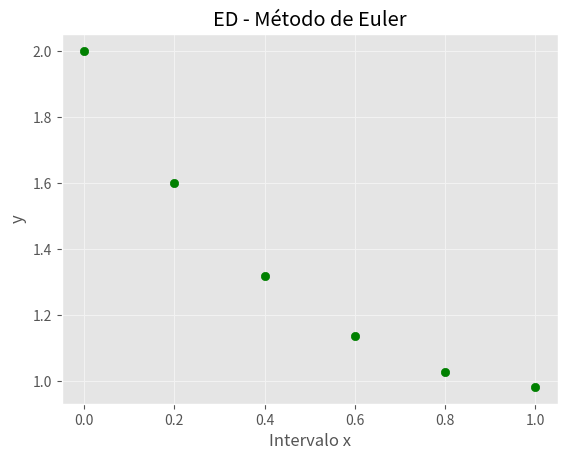

Python code for this plot:
#!/usr/bin/env python3
# -*- coding: utf-8 -*-
"""
Created on Thu Jul 29 21:15:56 2021

@author: dr.guillermo

Code for solving the differential equation
using Euler method
with initial conditions 
to find the aproximation to yfinal 
"""

import numpy as np
import matplotlib.pyplot as plt
from matplotlib import style
style.use('ggplot')


# definimos la Ed a resolver
def dydx(x,y):
    #return y*np.sqrt(x)
    return (x-y)

# condiones iniciales
n= 5
x0=0
xf=1
y0=2

# Calculo del tamño de paso h 
h=(xf-x0)/n
#inicializamos arreglos(x,y)
x=[x0]
y=[y0]
# iteraciones 
for i in range(n):
    print(i)
    y0= y0 + h*dydx(x0,y0)
    y.append(y0)
    x0=x0+h
    x.append(x0)
    print(x0, y0)
print(x)
print(y)


plt.scatter(x,y).set_color("green")
plt.title('ED - Método de Euler')
plt.xlabel('Intervalo x')
plt.ylabel('y')
plt.grid(axis='both', color='0.95')
